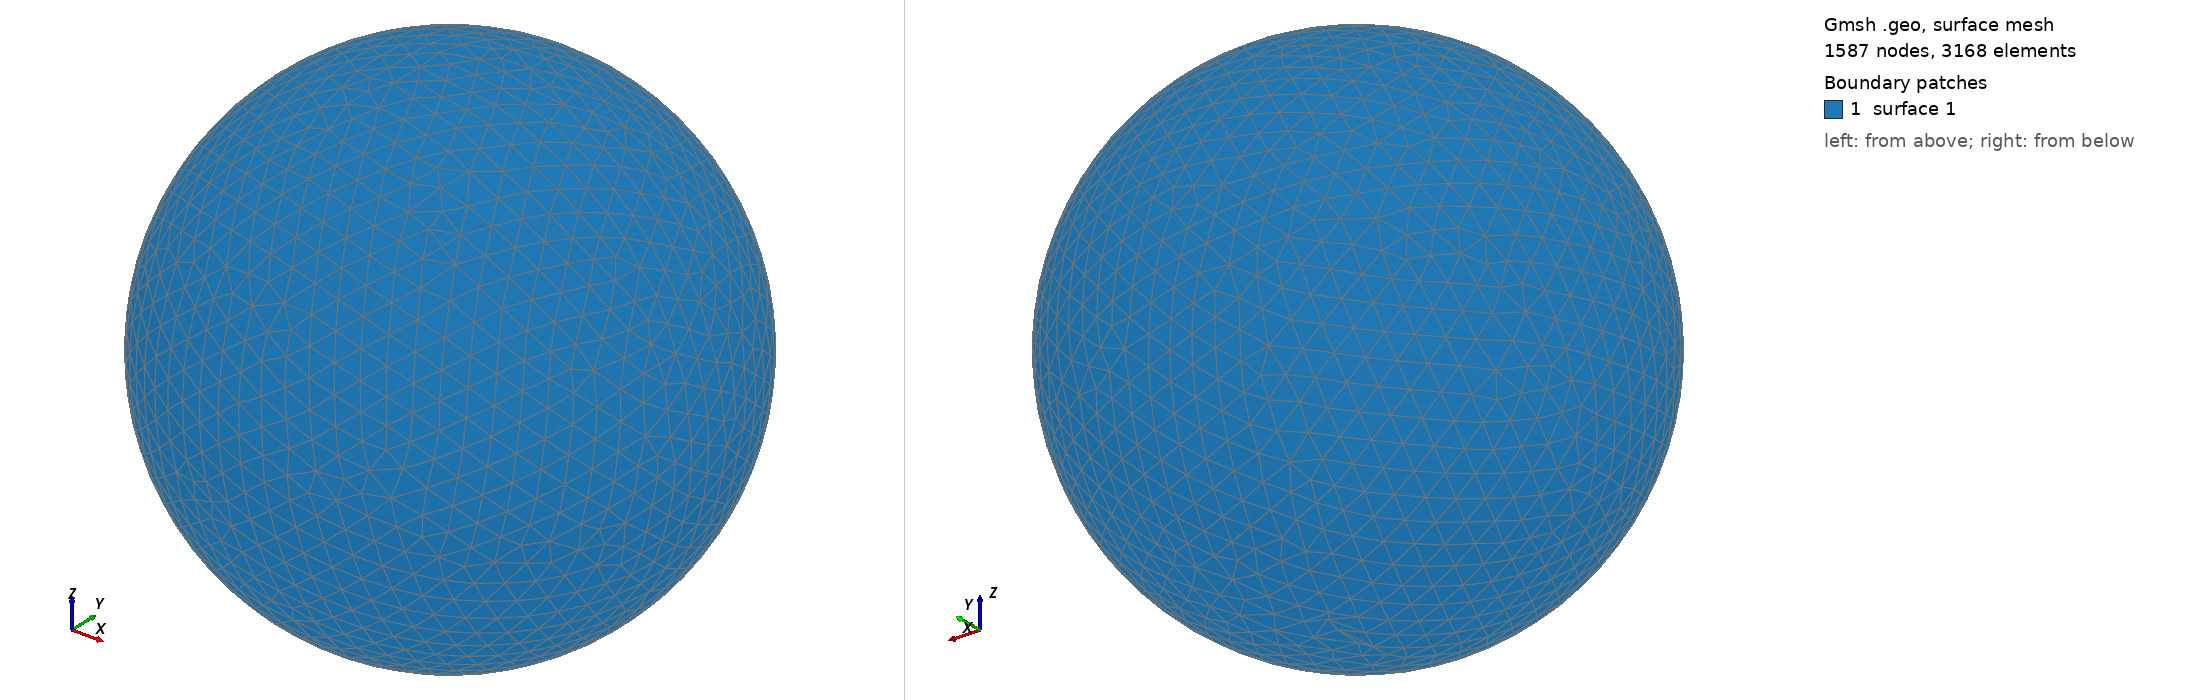

Gmsh geometry script, surface-meshed: 1587 nodes, 3168 surface elements. Boundary patches (legend numbers): 1 surface 1. Left view from above one corner, right view from below the opposite corner. The script declares no physical surfaces, so the legend lists its geometric surfaces. The drawing asked Gmsh for element sizes between 1% and 20% of the model's largest extent; the script's own settings can give other sizes.

=== shot0406.geo (drawn) ===
SetFactory("OpenCASCADE");
Point(1) = {0,0,0,0};
Sphere(1) = {0,0,0,0.00464500};
MeshSize{ PointsOf{ Surface{:}; } } = 0.000464500;
Mesh.ElementOrder=1;
Mesh.Format=39;
